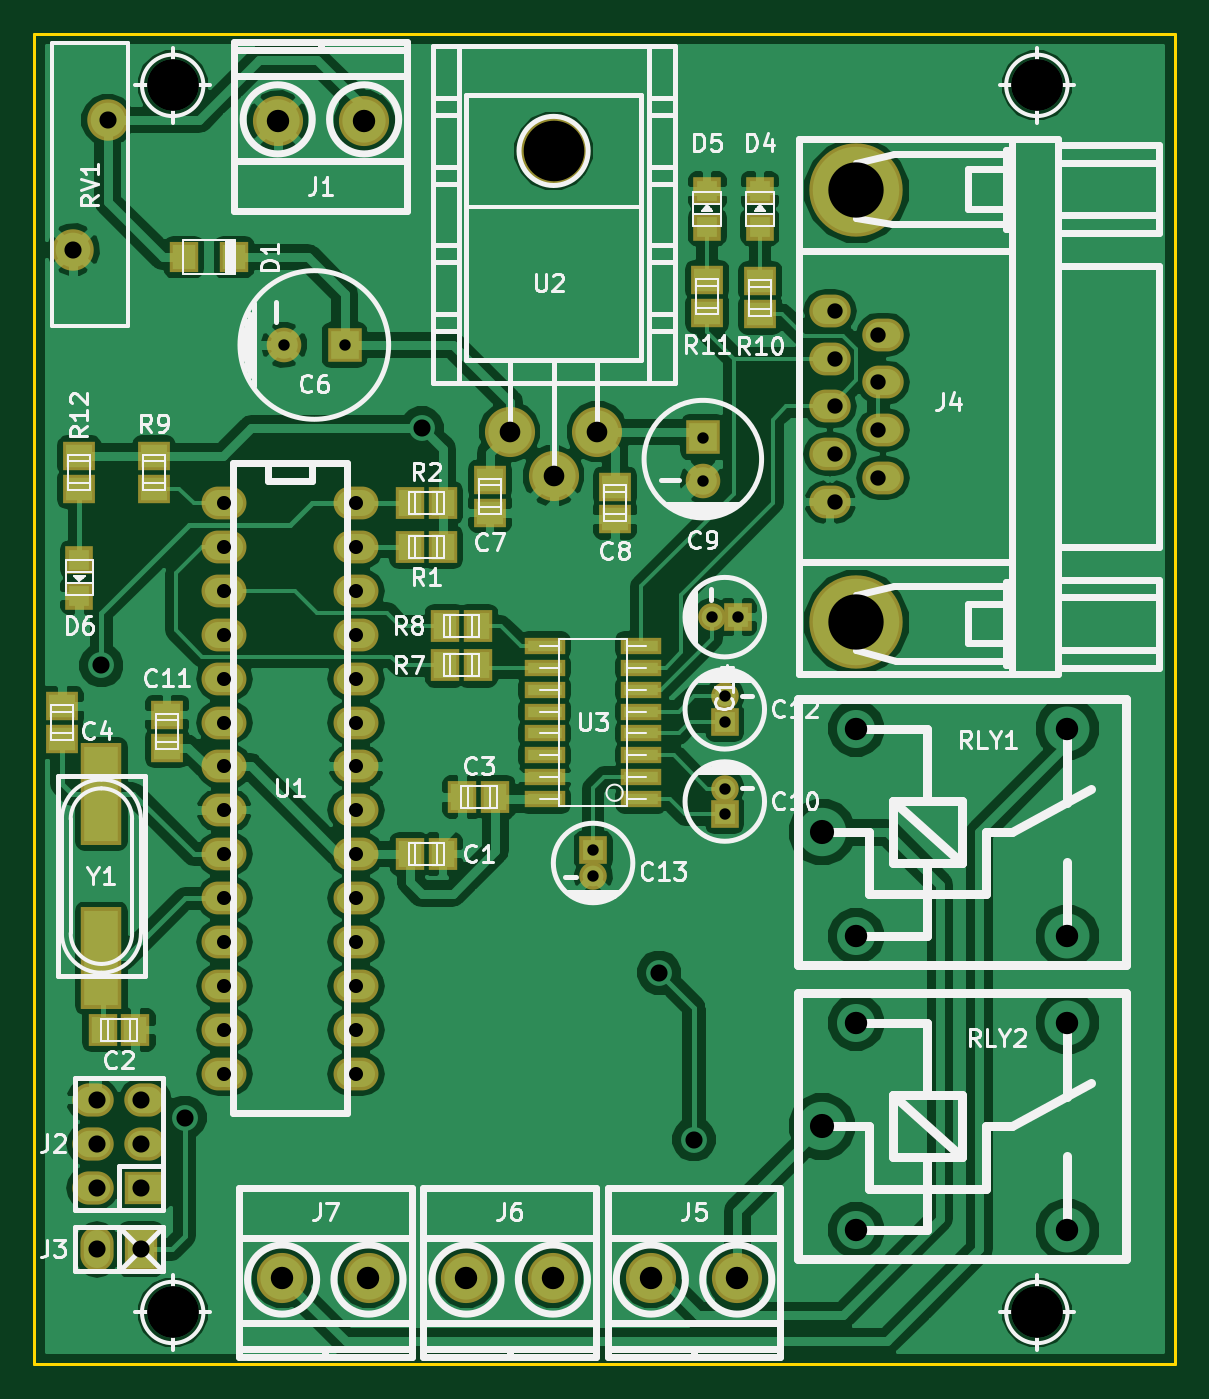
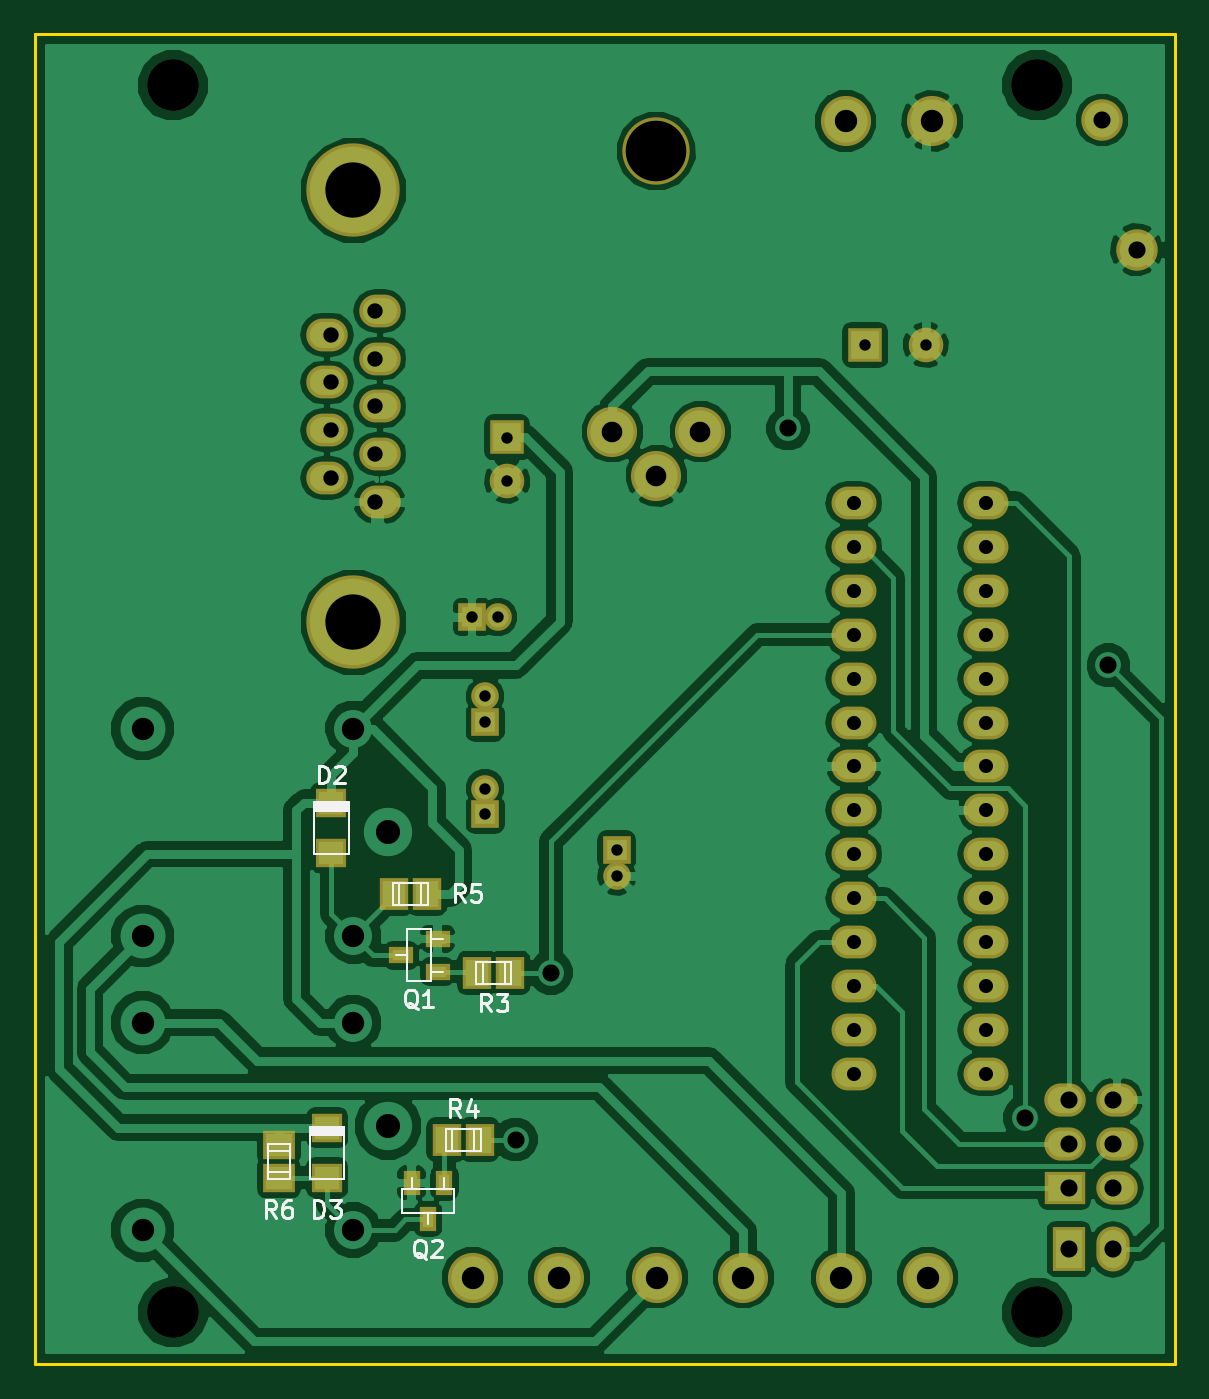
Circuit board: 9 layer files. Board 66.0 x 77.0 mm.
- bottom_copper: ReleModbus-B.Cu.gbl (100500 bytes)
- bottom_mask: ReleModbus-B.Mask.gbs (3100 bytes)
- bottom_silk: ReleModbus-B.SilkS.gbo (8377 bytes)
- outline: ReleModbus-Edge.Cuts.gm1 (481 bytes)
- top_copper: ReleModbus-F.Cu.gtl (130324 bytes)
- top_mask: ReleModbus-F.Mask.gts (4065 bytes)
- top_silk: ReleModbus-F.SilkS.gto (45020 bytes)
- drill: ReleModbus-NPTH.drl (155 bytes)
- drill: ReleModbus.drl (1471 bytes)

=== bottom_copper: ReleModbus-B.Cu.gbl (100500 bytes, source omitted) ===
=== bottom_mask: ReleModbus-B.Mask.gbs ===
G04 #@! TF.FileFunction,Soldermask,Bot*
%FSLAX46Y46*%
G04 Gerber Fmt 4.6, Leading zero omitted, Abs format (unit mm)*
G04 Created by KiCad (PCBNEW 4.0.7) date 03/02/18 13:50:20*
%MOMM*%
%LPD*%
G01*
G04 APERTURE LIST*
%ADD10C,0.100000*%
%ADD11C,2.899360*%
%ADD12C,3.897580*%
%ADD13R,2.000000X2.000000*%
%ADD14C,2.000000*%
%ADD15R,1.799540X1.700480*%
%ADD16C,2.900000*%
%ADD17R,2.398980X1.924000*%
%ADD18O,2.398980X1.924000*%
%ADD19R,1.924000X2.599640*%
%ADD20O,1.924000X2.599640*%
%ADD21C,5.401260*%
%ADD22O,2.398980X1.901140*%
%ADD23R,1.400760X0.999440*%
%ADD24R,0.999440X1.400760*%
%ADD25R,1.700480X1.898600*%
%ADD26R,1.898600X1.700480*%
%ADD27C,2.400000*%
%ADD28R,1.600000X1.600000*%
%ADD29C,1.600000*%
%ADD30O,2.599640X1.901140*%
G04 APERTURE END LIST*
D10*
D11*
X52578000Y-38049200D03*
X47498000Y-38049200D03*
X50038000Y-40589200D03*
D12*
X50038000Y-21793200D03*
D13*
X37945000Y-33020000D03*
D14*
X34445000Y-33020000D03*
D15*
X68834000Y-59509660D03*
X68834000Y-62410340D03*
X69088000Y-78305660D03*
X69088000Y-81206340D03*
D16*
X39076000Y-20066000D03*
X34076000Y-20066000D03*
D17*
X26410920Y-81788000D03*
D18*
X23373080Y-81788000D03*
X26410920Y-79248000D03*
X23373080Y-79248000D03*
X26410920Y-76708000D03*
X23373080Y-76708000D03*
D19*
X26162000Y-85344000D03*
D20*
X23622000Y-85344000D03*
D21*
X67564000Y-24081740D03*
D22*
X66045080Y-36576000D03*
X66045080Y-33804860D03*
X66045080Y-31036260D03*
X66045080Y-39347140D03*
X66045080Y-42115740D03*
X69082920Y-40731440D03*
X69082920Y-37960300D03*
X69082920Y-35191700D03*
X69082920Y-32420560D03*
D21*
X67564000Y-49070260D03*
D16*
X55666000Y-86995000D03*
X60666000Y-86995000D03*
X44998000Y-86995000D03*
X49998000Y-86995000D03*
X34330000Y-86995000D03*
X39330000Y-86995000D03*
D23*
X62697360Y-69278500D03*
X64810640Y-68326000D03*
X62697360Y-67373500D03*
D24*
X62293500Y-81493360D03*
X63246000Y-83606640D03*
X64198500Y-81493360D03*
D25*
X60388500Y-69342000D03*
X58483500Y-69342000D03*
X62166500Y-78994000D03*
X60261500Y-78994000D03*
X65214500Y-64770000D03*
X63309500Y-64770000D03*
D26*
X71882000Y-81216500D03*
X71882000Y-79311500D03*
D27*
X24241000Y-19999000D03*
X22241000Y-27499000D03*
D28*
X59944000Y-60186000D03*
D29*
X59944000Y-58686000D03*
D28*
X59944000Y-54852000D03*
D29*
X59944000Y-53352000D03*
D28*
X52324000Y-62242000D03*
D29*
X52324000Y-63742000D03*
D28*
X60694000Y-48768000D03*
D29*
X59194000Y-48768000D03*
D30*
X30988000Y-42164000D03*
X30988000Y-44704000D03*
X30988000Y-47244000D03*
X30988000Y-49784000D03*
X30988000Y-52324000D03*
X30988000Y-54864000D03*
X30988000Y-57404000D03*
X30988000Y-59944000D03*
X30988000Y-62484000D03*
X30988000Y-65024000D03*
X30988000Y-67564000D03*
X30988000Y-70104000D03*
X30988000Y-72644000D03*
X30988000Y-75184000D03*
X38608000Y-75184000D03*
X38608000Y-72644000D03*
X38608000Y-70104000D03*
X38608000Y-67564000D03*
X38608000Y-65024000D03*
X38608000Y-62484000D03*
X38608000Y-59944000D03*
X38608000Y-57404000D03*
X38608000Y-54864000D03*
X38608000Y-52324000D03*
X38608000Y-49784000D03*
X38608000Y-47244000D03*
X38608000Y-44704000D03*
X38608000Y-42164000D03*
D13*
X58674000Y-38374000D03*
D14*
X58674000Y-40874000D03*
M02*

=== bottom_silk: ReleModbus-B.SilkS.gbo (8377 bytes, source omitted) ===
=== outline: ReleModbus-Edge.Cuts.gm1 ===
G04 #@! TF.FileFunction,Profile,NP*
%FSLAX46Y46*%
G04 Gerber Fmt 4.6, Leading zero omitted, Abs format (unit mm)*
G04 Created by KiCad (PCBNEW 4.0.7) date 03/02/18 13:50:20*
%MOMM*%
%LPD*%
G01*
G04 APERTURE LIST*
%ADD10C,0.100000*%
%ADD11C,0.150000*%
G04 APERTURE END LIST*
D10*
D11*
X86000000Y-15000000D02*
X86000000Y-92000000D01*
X20000000Y-92000000D02*
X86000000Y-92000000D01*
X20000000Y-15000000D02*
X20000000Y-92000000D01*
X20000000Y-15000000D02*
X86000000Y-15000000D01*
M02*

=== top_copper: ReleModbus-F.Cu.gtl (130324 bytes, source omitted) ===
=== top_mask: ReleModbus-F.Mask.gts ===
G04 #@! TF.FileFunction,Soldermask,Top*
%FSLAX46Y46*%
G04 Gerber Fmt 4.6, Leading zero omitted, Abs format (unit mm)*
G04 Created by KiCad (PCBNEW 4.0.7) date 03/02/18 13:50:20*
%MOMM*%
%LPD*%
G01*
G04 APERTURE LIST*
%ADD10C,0.100000*%
%ADD11R,2.398980X0.999440*%
%ADD12R,1.598880X1.598880*%
%ADD13C,2.899360*%
%ADD14C,3.897580*%
%ADD15R,1.700480X1.799540*%
%ADD16R,1.700480X1.898600*%
%ADD17R,1.898600X1.700480*%
%ADD18R,2.000000X2.000000*%
%ADD19C,2.000000*%
%ADD20C,2.900000*%
%ADD21R,2.398980X1.924000*%
%ADD22O,2.398980X1.924000*%
%ADD23R,1.924000X2.599640*%
%ADD24O,1.924000X2.599640*%
%ADD25C,5.401260*%
%ADD26O,2.398980X1.901140*%
%ADD27C,2.400000*%
%ADD28R,2.398980X5.899100*%
%ADD29R,1.600000X1.600000*%
%ADD30C,1.600000*%
%ADD31O,2.599640X1.901140*%
G04 APERTURE END LIST*
D10*
D11*
X55118000Y-59309000D03*
X55118000Y-58039000D03*
X55118000Y-56769000D03*
X55118000Y-55499000D03*
X55118000Y-54229000D03*
X55118000Y-52959000D03*
X55118000Y-51689000D03*
X55118000Y-50419000D03*
X49530000Y-50419000D03*
X49530000Y-51689000D03*
X49530000Y-52959000D03*
X49530000Y-54229000D03*
X49530000Y-55499000D03*
X49530000Y-56769000D03*
X49530000Y-58039000D03*
X49530000Y-59309000D03*
D12*
X22606000Y-45432980D03*
X22606000Y-47531020D03*
X58928000Y-26195020D03*
X58928000Y-24096980D03*
X61976000Y-26195020D03*
X61976000Y-24096980D03*
D13*
X52578000Y-38049200D03*
X47498000Y-38049200D03*
X50038000Y-40589200D03*
D14*
X50038000Y-21793200D03*
D15*
X31549340Y-27940000D03*
X28648660Y-27940000D03*
D16*
X41719500Y-62484000D03*
X43624500Y-62484000D03*
X23939500Y-72644000D03*
X25844500Y-72644000D03*
X46672500Y-59182000D03*
X44767500Y-59182000D03*
D17*
X21590000Y-55816500D03*
X21590000Y-53911500D03*
D18*
X37945000Y-33020000D03*
D19*
X34445000Y-33020000D03*
D17*
X46355000Y-40830500D03*
X46355000Y-42735500D03*
X53594000Y-41211500D03*
X53594000Y-43116500D03*
X27686000Y-56324500D03*
X27686000Y-54419500D03*
D20*
X39076000Y-20066000D03*
X34076000Y-20066000D03*
D21*
X26410920Y-81788000D03*
D22*
X23373080Y-81788000D03*
X26410920Y-79248000D03*
X23373080Y-79248000D03*
X26410920Y-76708000D03*
X23373080Y-76708000D03*
D23*
X26162000Y-85344000D03*
D24*
X23622000Y-85344000D03*
D25*
X67564000Y-24081740D03*
D26*
X66045080Y-36576000D03*
X66045080Y-33804860D03*
X66045080Y-31036260D03*
X66045080Y-39347140D03*
X66045080Y-42115740D03*
X69082920Y-40731440D03*
X69082920Y-37960300D03*
X69082920Y-35191700D03*
X69082920Y-32420560D03*
D25*
X67564000Y-49070260D03*
D20*
X55666000Y-86995000D03*
X60666000Y-86995000D03*
X44998000Y-86995000D03*
X49998000Y-86995000D03*
X34330000Y-86995000D03*
X39330000Y-86995000D03*
D16*
X43624500Y-44704000D03*
X41719500Y-44704000D03*
X43624500Y-42164000D03*
X41719500Y-42164000D03*
X45656500Y-51562000D03*
X43751500Y-51562000D03*
X45656500Y-49276000D03*
X43751500Y-49276000D03*
D27*
X24241000Y-19999000D03*
X22241000Y-27499000D03*
D28*
X23876000Y-68503800D03*
X23876000Y-59004200D03*
D17*
X26924000Y-41338500D03*
X26924000Y-39433500D03*
D29*
X59944000Y-60186000D03*
D30*
X59944000Y-58686000D03*
D29*
X59944000Y-54852000D03*
D30*
X59944000Y-53352000D03*
D29*
X52324000Y-62242000D03*
D30*
X52324000Y-63742000D03*
D29*
X60694000Y-48768000D03*
D30*
X59194000Y-48768000D03*
D17*
X62000000Y-29347500D03*
X62000000Y-31252500D03*
X58928000Y-29273500D03*
X58928000Y-31178500D03*
X22606000Y-41338500D03*
X22606000Y-39433500D03*
D31*
X30988000Y-42164000D03*
X30988000Y-44704000D03*
X30988000Y-47244000D03*
X30988000Y-49784000D03*
X30988000Y-52324000D03*
X30988000Y-54864000D03*
X30988000Y-57404000D03*
X30988000Y-59944000D03*
X30988000Y-62484000D03*
X30988000Y-65024000D03*
X30988000Y-67564000D03*
X30988000Y-70104000D03*
X30988000Y-72644000D03*
X30988000Y-75184000D03*
X38608000Y-75184000D03*
X38608000Y-72644000D03*
X38608000Y-70104000D03*
X38608000Y-67564000D03*
X38608000Y-65024000D03*
X38608000Y-62484000D03*
X38608000Y-59944000D03*
X38608000Y-57404000D03*
X38608000Y-54864000D03*
X38608000Y-52324000D03*
X38608000Y-49784000D03*
X38608000Y-47244000D03*
X38608000Y-44704000D03*
X38608000Y-42164000D03*
D18*
X58674000Y-38374000D03*
D19*
X58674000Y-40874000D03*
M02*

=== top_silk: ReleModbus-F.SilkS.gto (45020 bytes, source omitted) ===
=== drill: ReleModbus-NPTH.drl ===
M48
;DRILL file {KiCad 4.0.7} date 03/02/18 13:50:22
;FORMAT={-:-/ absolute / inch / decimal}
FMAT,2
INCH,TZ
T1C0.138
%
G90
G05
M72
T1
X1.97Y-0.858
T0
M30

=== drill: ReleModbus.drl ===
M48
;DRILL file {KiCad 4.0.7} date 03/02/18 13:50:22
;FORMAT={-:-/ absolute / inch / decimal}
FMAT,2
INCH,TZ
T1C0.026
T2C0.032
T3C0.035
T4C0.039
T5C0.039
T6C0.047
T7C0.051
T8C0.055
T9C0.118
T10C0.126
%
G90
G05
M72
T1
X1.3561Y-1.3
X1.4939Y-1.3
X2.06Y-2.4505
X2.06Y-2.5095
X2.31Y-1.5108
X2.31Y-1.6092
X2.3305Y-1.92
X2.36Y-2.1005
X2.36Y-2.1595
X2.36Y-2.3105
X2.36Y-2.3695
X2.3895Y-1.92
T2
X1.22Y-1.66
X1.22Y-1.76
X1.22Y-1.86
X1.22Y-1.96
X1.22Y-2.06
X1.22Y-2.16
X1.22Y-2.26
X1.22Y-2.36
X1.22Y-2.46
X1.22Y-2.56
X1.22Y-2.66
X1.22Y-2.76
X1.22Y-2.86
X1.22Y-2.96
X1.52Y-1.66
X1.52Y-1.76
X1.52Y-1.86
X1.52Y-1.96
X1.52Y-2.06
X1.52Y-2.16
X1.52Y-2.26
X1.52Y-2.36
X1.52Y-2.46
X1.52Y-2.56
X1.52Y-2.66
X1.52Y-2.76
X1.52Y-2.86
X1.52Y-2.96
T3
X2.61Y-1.2219
X2.61Y-1.3309
X2.61Y-1.44
X2.61Y-1.5491
X2.61Y-1.6581
X2.71Y-1.2764
X2.71Y-1.3855
X2.71Y-1.4945
X2.71Y-1.6036
T4
X0.8756Y-1.0826
X0.94Y-2.03
X0.9544Y-0.7874
X1.13Y-3.06
X1.67Y-1.49
X2.21Y-2.73
X2.29Y-3.11
T5
X0.93Y-3.02
X0.93Y-3.12
X0.93Y-3.22
X0.93Y-3.36
X1.03Y-3.02
X1.03Y-3.12
X1.03Y-3.22
X1.03Y-3.36
T6
X1.87Y-1.498
X1.97Y-1.598
X2.07Y-1.498
T7
X1.3416Y-0.79
X1.3516Y-3.425
X1.5384Y-0.79
X1.5484Y-3.425
X1.7716Y-3.425
X1.9684Y-3.425
X2.1916Y-3.425
X2.3884Y-3.425
X2.6598Y-2.1738
X2.6598Y-2.6462
X2.6598Y-2.8438
X2.6598Y-3.3162
X3.1402Y-2.1738
X3.1402Y-2.6462
X3.1402Y-2.8438
X3.1402Y-3.3162
T8
X2.5811Y-2.41
X2.5811Y-3.08
T9
X1.1024Y-0.7087
X1.1024Y-3.5039
X3.0709Y-0.7087
X3.0709Y-3.5039
T10
X2.66Y-0.9481
X2.66Y-1.9319
T0
M30

